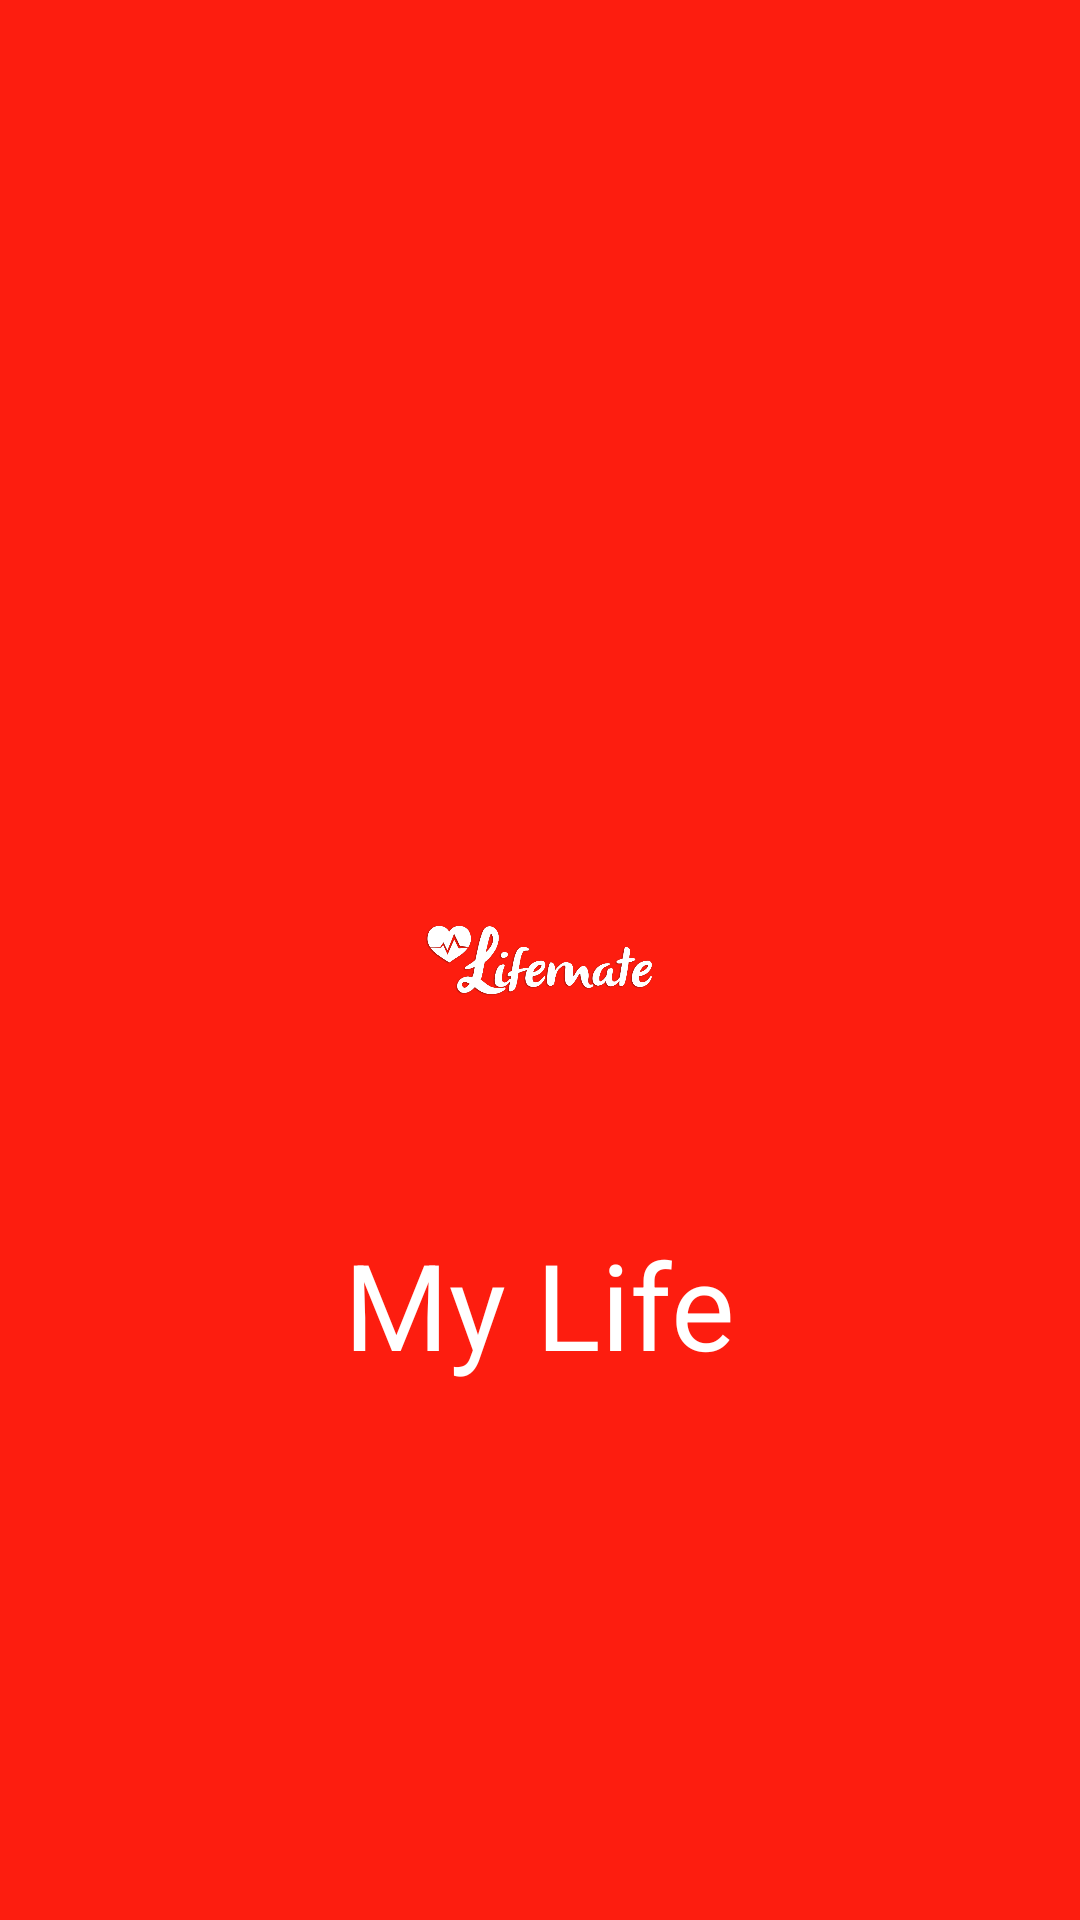

Reconstruct the res/layout file that produces this screen, plus the resources it refers to.
<!-- AndroidManifest.xml: application theme Theme.AppCompat.NoActionBar -->
<!-- res/layout/activity_home.xml -->
<RelativeLayout xmlns:android="http://schemas.android.com/apk/res/android"
    xmlns:tools="http://schemas.android.com/tools" android:layout_width="match_parent"
    android:layout_height="match_parent" android:paddingLeft="@dimen/activity_horizontal_margin"
    android:paddingRight="@dimen/activity_horizontal_margin"
    android:paddingTop="@dimen/activity_vertical_margin"
    android:paddingBottom="@dimen/activity_vertical_margin" tools:context=".Home"

    android:background="#fd1d0f">

<ImageView
    android:layout_width="100dp"
    android:layout_height="100dp"
    android:id="@+id/image_logo"
    android:src="@drawable/image_logo"
    android:layout_centerVertical="true"
    android:layout_centerHorizontal="true" />

    
    <TextView
        android:layout_width="wrap_content"
        android:layout_height="wrap_content"
        android:text="My Life"
        android:textSize="40dp"
        android:layout_marginTop="38dp"
        android:textColor="#FFF"
        android:layout_below="@+id/image_logo"
        android:layout_centerHorizontal="true"
        android:id="@+id/textView" />




</RelativeLayout>
<!-- resources referenced by this layout -->
<resources>
  <dimen name="activity_horizontal_margin">16dp</dimen>
  <dimen name="activity_vertical_margin">16dp</dimen>
  <!-- drawable image_logo: png bitmap (drawable, 23452 bytes) -->
</resources>
